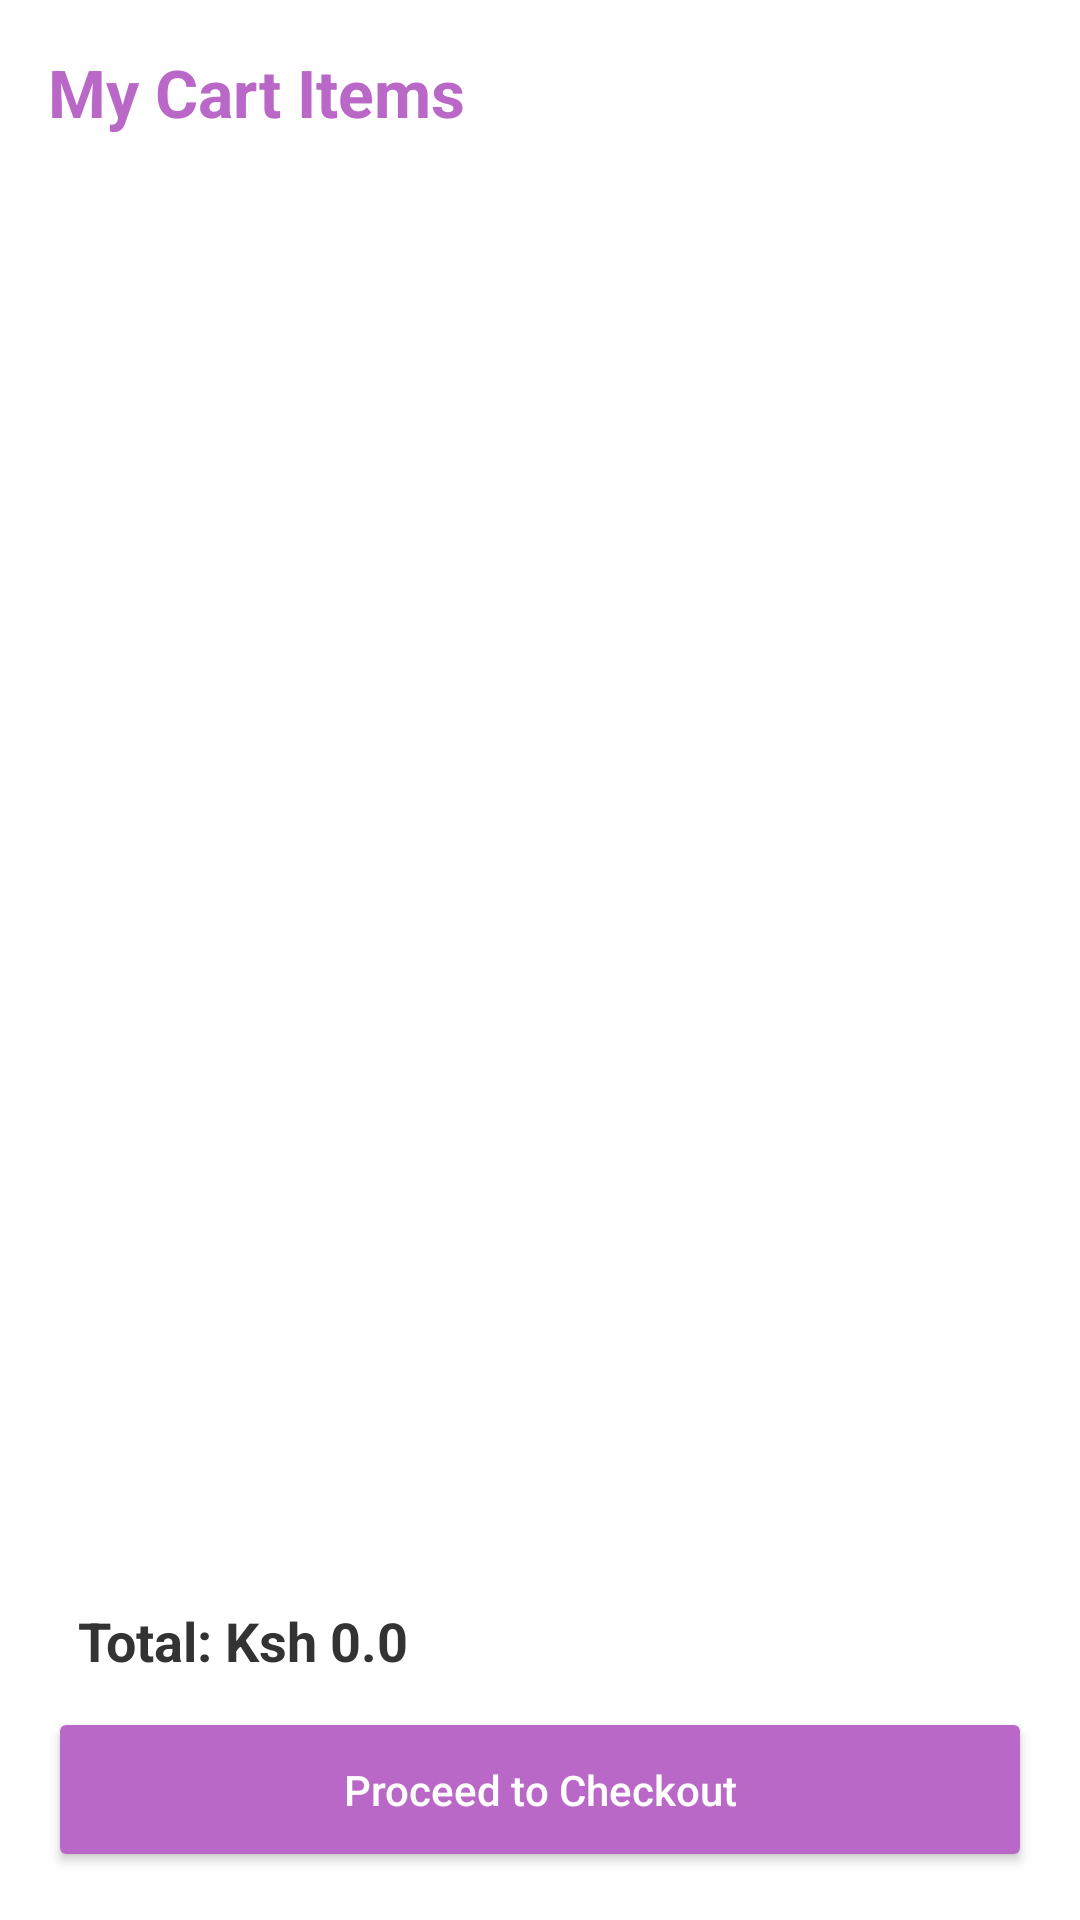

Here is an Android app screen rendered from its layout file. Give the layout XML and the strings, colors and styles it references.
<!-- AndroidManifest.xml: application theme Theme.MaterialComponents.DayNight.NoActionBar -->
<!-- res/layout/activity_cart.xml -->
<?xml version="1.0" encoding="utf-8"?>
<LinearLayout xmlns:android="http://schemas.android.com/apk/res/android"
    android:layout_width="match_parent"
    android:layout_height="match_parent"
    android:orientation="vertical"
    android:padding="16dp"
    android:background="#FFFFFF">

    <TextView
        android:layout_width="wrap_content"
        android:layout_height="wrap_content"
        android:text="@string/my_cart_items"
        android:textSize="22sp"
        android:textStyle="bold"
        android:textColor="#BA68C8"
        android:layout_marginBottom="10dp"/>

    <ListView
        android:id="@+id/cartListView"
        android:layout_width="match_parent"
        android:layout_height="0dp"
        android:layout_weight="1"
        android:divider="#EEEEEE"
        android:dividerHeight="1dp" />

    <TextView
        android:id="@+id/tvTotal"
        android:layout_width="match_parent"
        android:layout_height="wrap_content"
        android:text="@string/total_ksh_0_0"
        android:textSize="18sp"
        android:textStyle="bold"
        android:padding="10dp"
        android:textColor="#333333"/>

    <Button
        android:id="@+id/btnCheckout"
        android:layout_width="match_parent"
        android:layout_height="55dp"
        android:text="@string/proceed_to_checkout"
        android:backgroundTint="#BA68C8"
        android:textColor="#FFFFFF"
        android:textAllCaps="false"/>

</LinearLayout>
<!-- resources referenced by this layout -->
<resources>
  <string name="my_cart_items">My Cart Items</string>
  <string name="proceed_to_checkout">Proceed to Checkout</string>
  <string name="total_ksh_0_0">Total: Ksh 0.0</string>
</resources>
